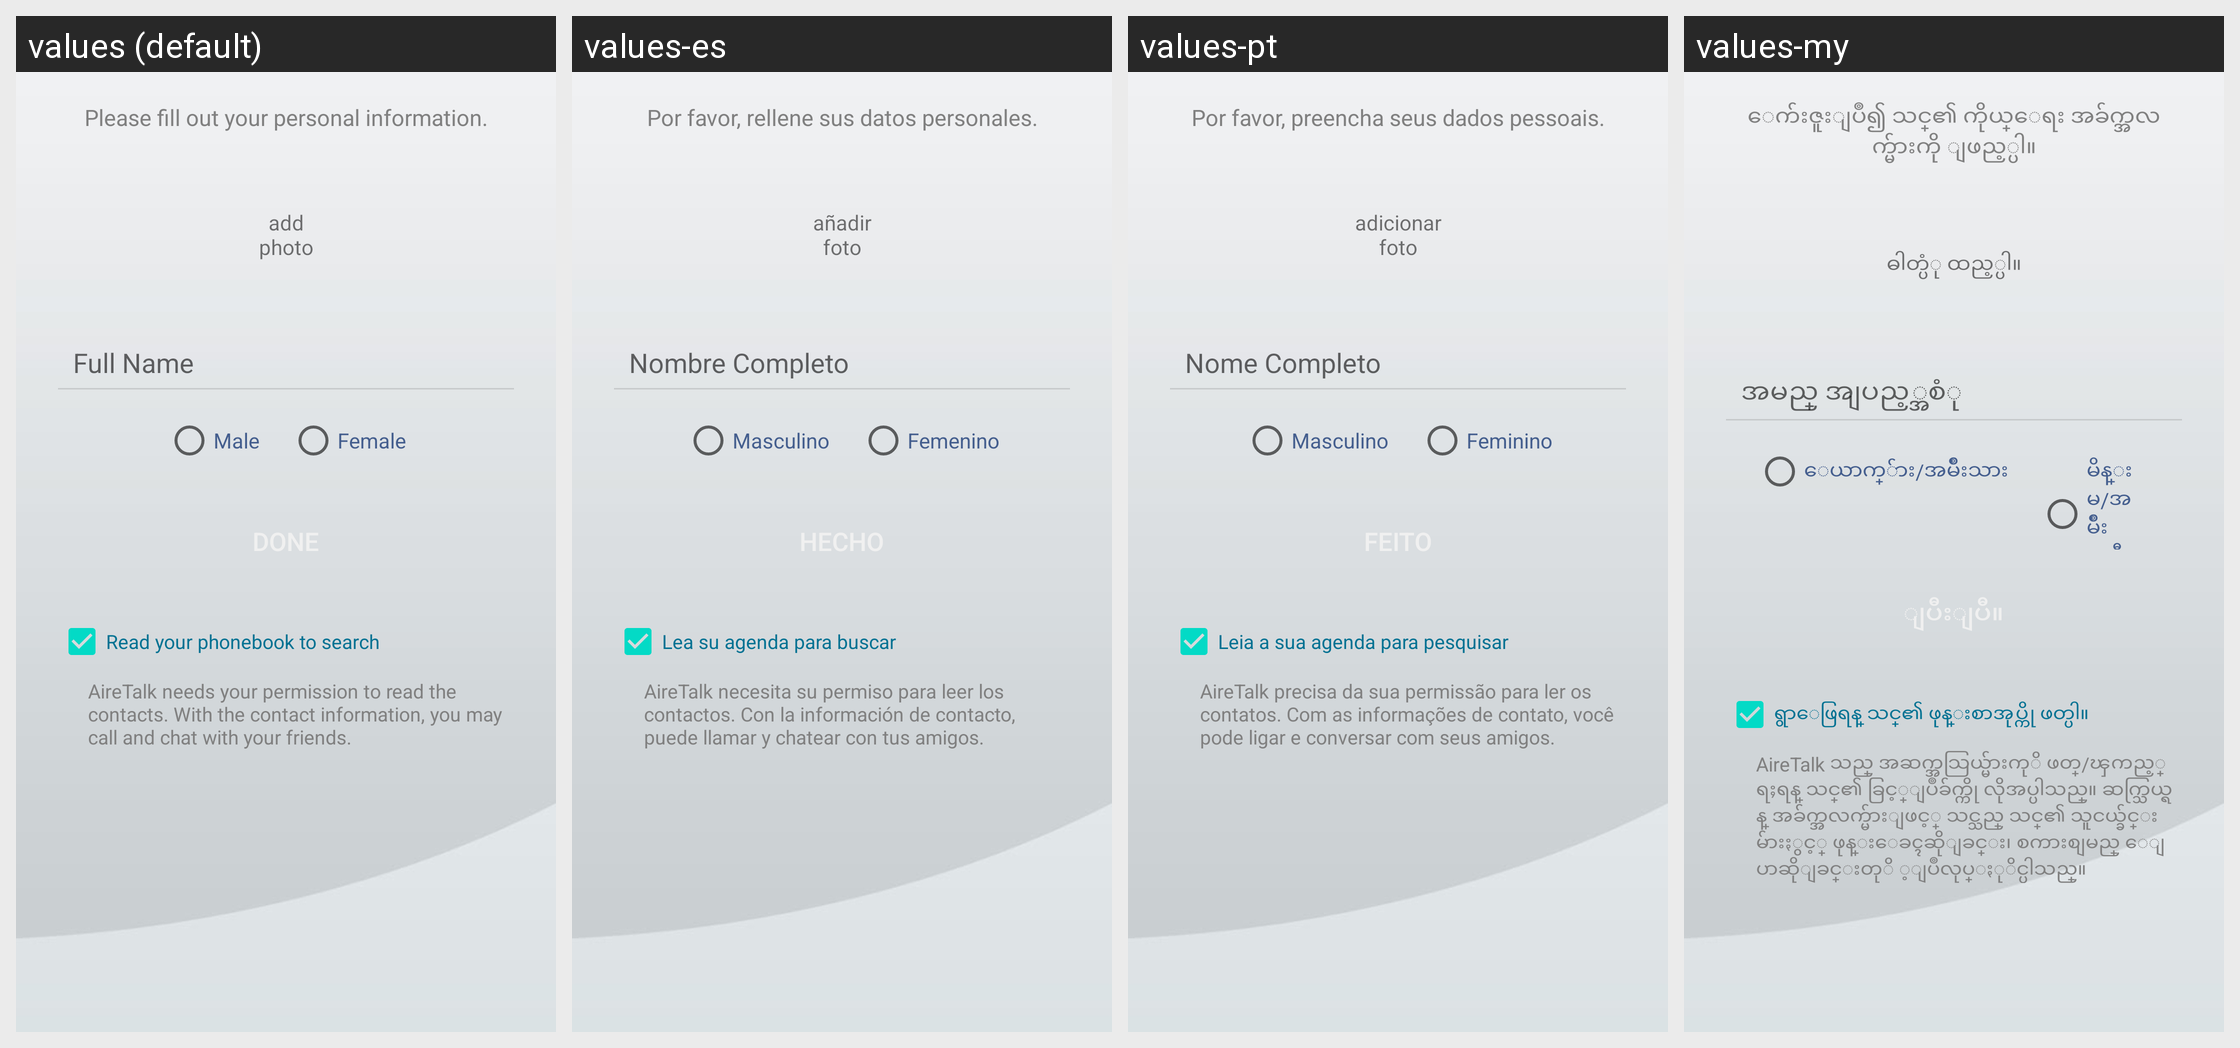

The Android screen above is rendered under several locales of the same app. Produce the string resources it draws, with the default and per-locale values.
Android screen res/layout/profile_page.xml rendered under 4 locales, left to right: values (default), values-es, values-pt, values-my. Device: Nexus 5 (rendered at 1080×1920; each locale shown at half size, 540×960, under a caption strip naming it); theme Theme.MaterialComponents.DayNight.NoActionBar.
Other locales in the repository, not shown: values-ar, values-fr, values-ja, values-ko, values-zh, values-zh-rCN.
Strings drawn on this screen, with the default value and each locale's value (text and hints the layout hard-codes, and strings that could not be matched under every locale, appear in the picture but are not listed):

personal_info
  values: Please fill out your personal information.
  values-es: Por favor, rellene sus datos personales.
  values-pt: Por favor, preencha seus dados pessoais.
  values-my: ေက်းဇူးျပဳ၍ သင္၏ ကိုယ္ေရး အခ်က္အလက္မ်ားကို ျဖည့္ပါ။

add_photo
  values: add
      photo
  values-es: añadir
      foto
  values-pt: adicionar
      foto
  values-my: ဓါတ္ပံု ထည့္ပါ။

nickname_hint
  values: Full Name
  values-es: Nombre Completo
  values-pt: Nome Completo
  values-my: အမည္ အျပည့္အစံု

male
  values: Male
  values-es: Masculino
  values-pt: Masculino
  values-my: ေယာက္်ား/အမ်ဳိးသား

female
  values: Female
  values-es: Femenino
  values-pt: Feminino
  values-my: မိန္းမ/အမ်ဳိးသမီး

read_contacts_check
  values: Read your phonebook to search
  values-es: Lea su agenda para buscar
  values-pt: Leia a sua agenda para pesquisar
  values-my: ရွာေဖြရန္ သင္၏ ဖုန္းစာအုပ္ကို ဖတ္ပါ။

read_contacts
  values: AireTalk needs your permission to read the contacts. With the contact information, you may call and chat with your friends.
  values-es: AireTalk necesita su permiso para leer los contactos. Con la información de contacto, puede llamar y chatear con tus amigos.
  values-pt: AireTalk precisa da sua permissão para ler os contatos. Com as informações de contato, você pode ligar e conversar com seus amigos.
  values-my: AireTalk သည္ အဆက္အသြယ္မ်ားကုိ ဖတ္/ၾကည့္ရႈရန္ သင္၏ ခြင့္ျပဳခ်က္ကို လိုအပ္ပါသည္။ ဆက္သြယ္ရန္ အခ်က္အလက္မ်ားျဖင့္ သင္သည္ သင္၏ သူငယ္ခ်င္းမ်ားႏွင့္ ဖုန္းေခၚဆိုျခင္း၊ စကားစျမည္ ေျပာဆိုျခင္းတုိ ့ျပဳလုပ္ႏုိင္ပါသည္။
